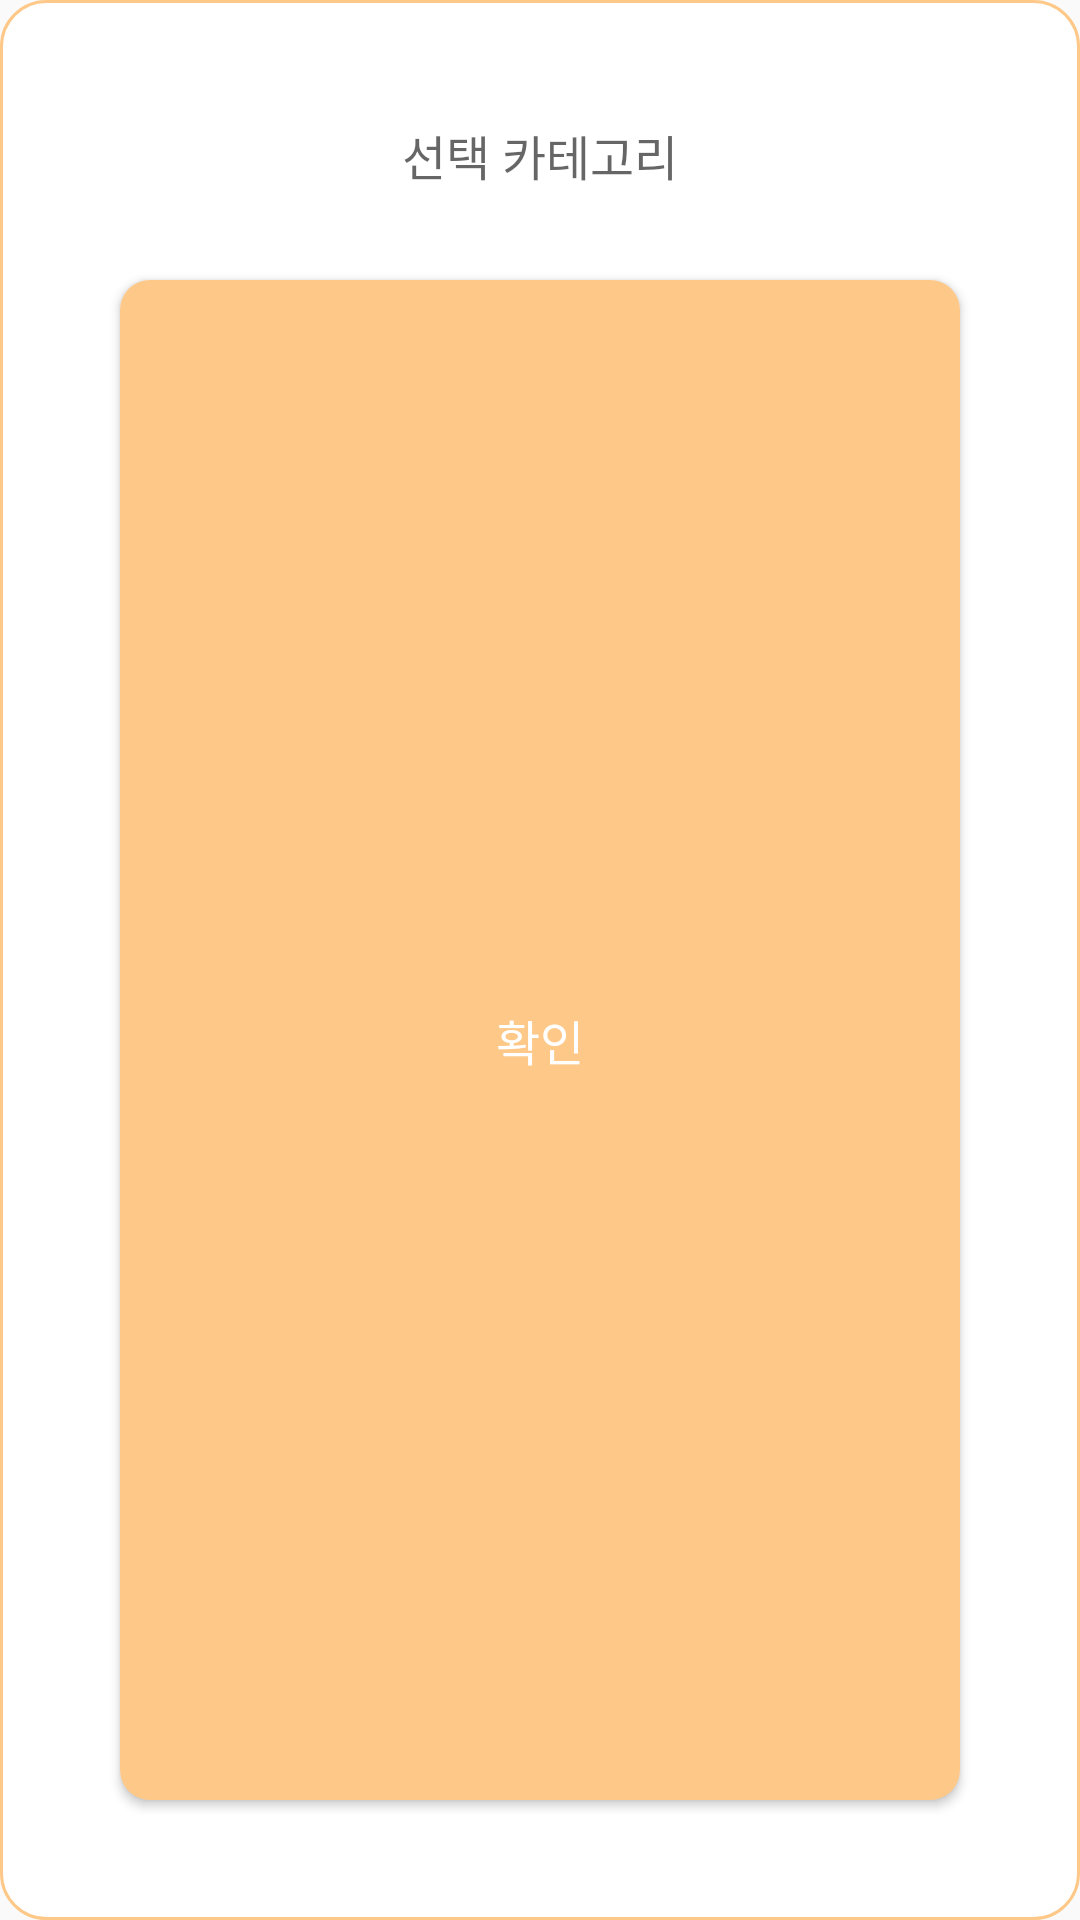

The Android layout XML behind this screen, and the referenced resources:
<!-- AndroidManifest.xml: application theme Theme.GreenSwuniex -->
<!-- res/layout/confirm_dialog.xml -->
<?xml version="1.0" encoding="utf-8"?>
<LinearLayout xmlns:android="http://schemas.android.com/apk/res/android"
    android:orientation="vertical"
    android:layout_width="match_parent"
    android:layout_height="wrap_content"
    android:gravity="center_horizontal"
    android:background="@drawable/dlg_background"
    android:padding="25dp">
    <TextView
        android:id="@+id/dlgTvConfirm"
        android:layout_width="match_parent"
        android:layout_height="wrap_content"
        android:gravity="center"
        android:text=""
        android:hint="선택 카테고리"
        android:fontFamily="@font/nanum_gothic_bold"
        android:textSize="16dp"
        android:padding="5dp"
        android:layout_margin="10dp"/>

    <Button
        android:id="@+id/btnConfirm"
        android:layout_width="match_parent"
        android:layout_height="match_parent"
        android:background="@drawable/border_layout"
        android:backgroundTint="@color/orange_500"
        android:layout_margin="15dp"
        android:fontFamily="@font/nanum_gothic_bold"
        android:text="확인"
        android:textSize="16dp"
        android:textColor="@color/white"/>



</LinearLayout>
<!-- resources referenced by this layout -->
<resources>
  <color name="orange_500">#FEC888</color>
  <color name="white">#FFFFFFFF</color>
  <!-- drawable border_layout (drawable) -->
  <?xml version="1.0" encoding="utf-8"?>
  <shape xmlns:android="http://schemas.android.com/apk/res/android">
      <solid android:color="#FFFFFF"/>
      <corners
          android:radius="10dp"
          />
  
  </shape>
  <!-- drawable dlg_background (drawable) -->
  <?xml version="1.0" encoding="utf-8"?>
  <shape xmlns:android="http://schemas.android.com/apk/res/android">
      <solid android:color="@color/white" /> //배경색
  
      <stroke
          android:width="1dp"
          android:color="@color/orange_500" /> //선색
      <corners
          android:topLeftRadius="15dp"
          android:topRightRadius="15dp"
          android:bottomLeftRadius="15dp"
          android:bottomRightRadius="15dp"  /> // 선 휘는각도
      />
  </shape>
  <style name="Theme.GreenSwuniex" parent="Theme.AppCompat.Light.NoActionBar">
          <item name="android:windowIsTranslucent">true</item>
          
          <item name="colorPrimary">@color/green_700</item>
          <item name="colorPrimaryVariant">@color/green_500</item>
          <item name="colorOnPrimary">@color/white</item>
          
          <item name="colorSecondary">@color/gray_500</item>
          <item name="colorSecondaryVariant">@color/gray_500</item>
          <item name="colorOnSecondary">@color/black</item>
          
          <item name="android:statusBarColor" tools:targetApi="l">?attr/colorPrimaryVariant</item>
          
      </style>
  <color name="green_700">#829D3F</color>
  <color name="green_500">#ABC270</color>
  <color name="gray_500">#707070</color>
  <color name="black">#FF000000</color>
</resources>
